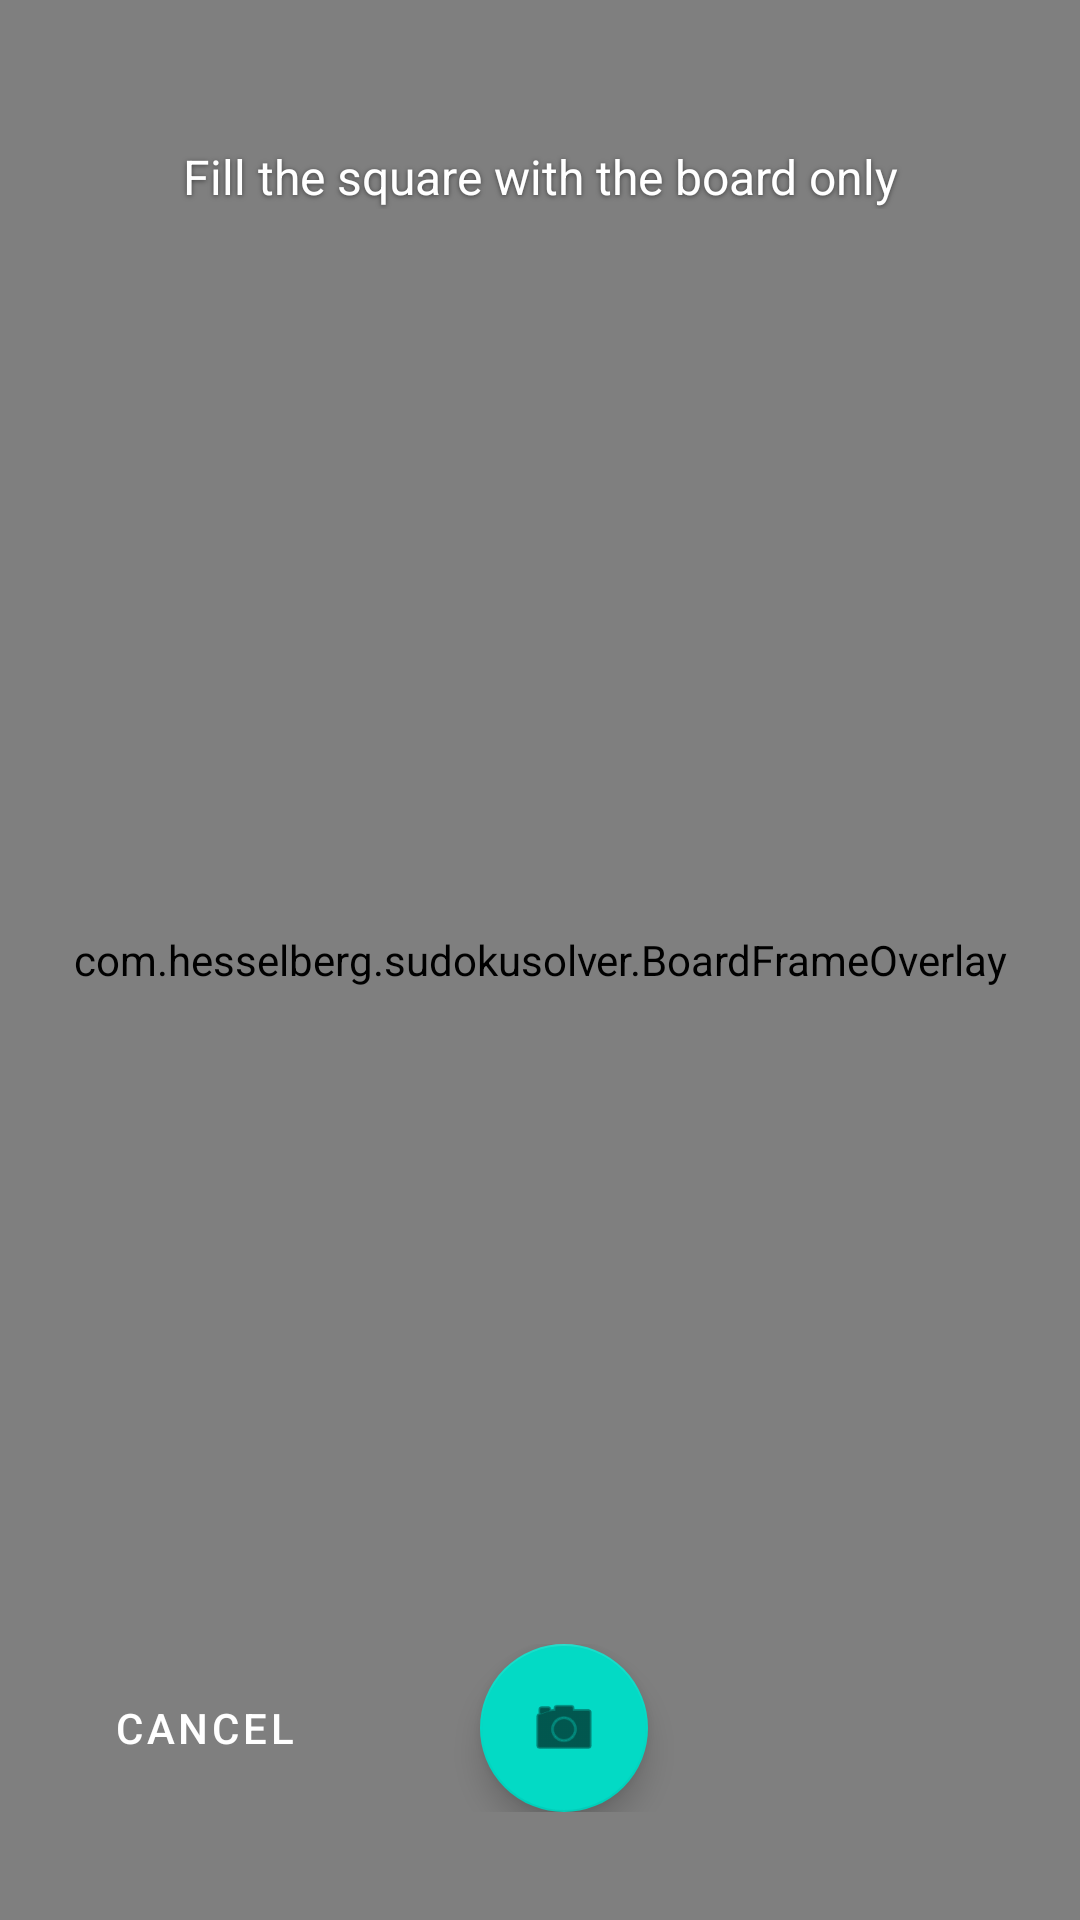

Android layout source for this screen:
<!-- AndroidManifest.xml: activity theme Theme.SudokuSolver.Capture -->
<!-- res/layout/activity_capture.xml -->
<?xml version="1.0" encoding="utf-8"?>
<FrameLayout xmlns:android="http://schemas.android.com/apk/res/android"
    xmlns:tools="http://schemas.android.com/tools"
    android:layout_width="match_parent"
    android:layout_height="match_parent"
    android:background="@android:color/black"
    tools:context=".CaptureActivity">

    <androidx.camera.view.PreviewView
        android:id="@+id/preview_view"
        android:layout_width="match_parent"
        android:layout_height="match_parent" />

    <com.hesselberg.sudokusolver.BoardFrameOverlay
        android:id="@+id/frame_overlay"
        android:layout_width="match_parent"
        android:layout_height="match_parent" />

    <TextView
        android:id="@+id/capture_hint"
        android:layout_width="match_parent"
        android:layout_height="wrap_content"
        android:layout_gravity="top"
        android:gravity="center"
        android:paddingHorizontal="24dp"
        android:paddingTop="48dp"
        android:shadowColor="#80000000"
        android:shadowDx="0"
        android:shadowDy="1"
        android:shadowRadius="4"
        android:text="@string/capture_align_hint"
        android:textColor="@android:color/white"
        android:textSize="16sp" />

    <LinearLayout
        android:layout_width="match_parent"
        android:layout_height="wrap_content"
        android:layout_gravity="bottom"
        android:gravity="center_vertical"
        android:orientation="horizontal"
        android:paddingHorizontal="24dp"
        android:paddingBottom="36dp">

        <com.google.android.material.button.MaterialButton
            android:id="@+id/btn_close"
            style="@style/Widget.MaterialComponents.Button.TextButton"
            android:layout_width="wrap_content"
            android:layout_height="wrap_content"
            android:text="@string/capture_cancel"
            android:textColor="@android:color/white" />

        <View
            android:layout_width="0dp"
            android:layout_height="0dp"
            android:layout_weight="1" />

        <com.google.android.material.floatingactionbutton.FloatingActionButton
            android:id="@+id/btn_shutter"
            android:layout_width="wrap_content"
            android:layout_height="wrap_content"
            android:contentDescription="@string/capture_shutter"
            android:src="@android:drawable/ic_menu_camera" />

        <View
            android:layout_width="0dp"
            android:layout_height="0dp"
            android:layout_weight="1" />

        
        <View
            android:layout_width="72dp"
            android:layout_height="1dp" />
    </LinearLayout>
</FrameLayout>
<!-- resources referenced by this layout -->
<resources>
  <string name="capture_align_hint">Fill the square with the board only</string>
  <string name="capture_cancel">Cancel</string>
  <string name="capture_shutter">Take photo</string>
  <style name="Theme.SudokuSolver.Capture" parent="Theme.MaterialComponents.DayNight.NoActionBar">
          <item name="android:windowFullscreen">true</item>
          <item name="android:statusBarColor">@android:color/black</item>
          <item name="android:navigationBarColor">@android:color/black</item>
          <item name="colorPrimary">@color/purple_500</item>
          <item name="colorOnPrimary">@color/white</item>
          <item name="colorSecondary">@color/teal_200</item>
      </style>
  <color name="purple_500">#FF6200EE</color>
  <color name="white">#FFFFFFFF</color>
  <color name="teal_200">#FF03DAC5</color>
</resources>
